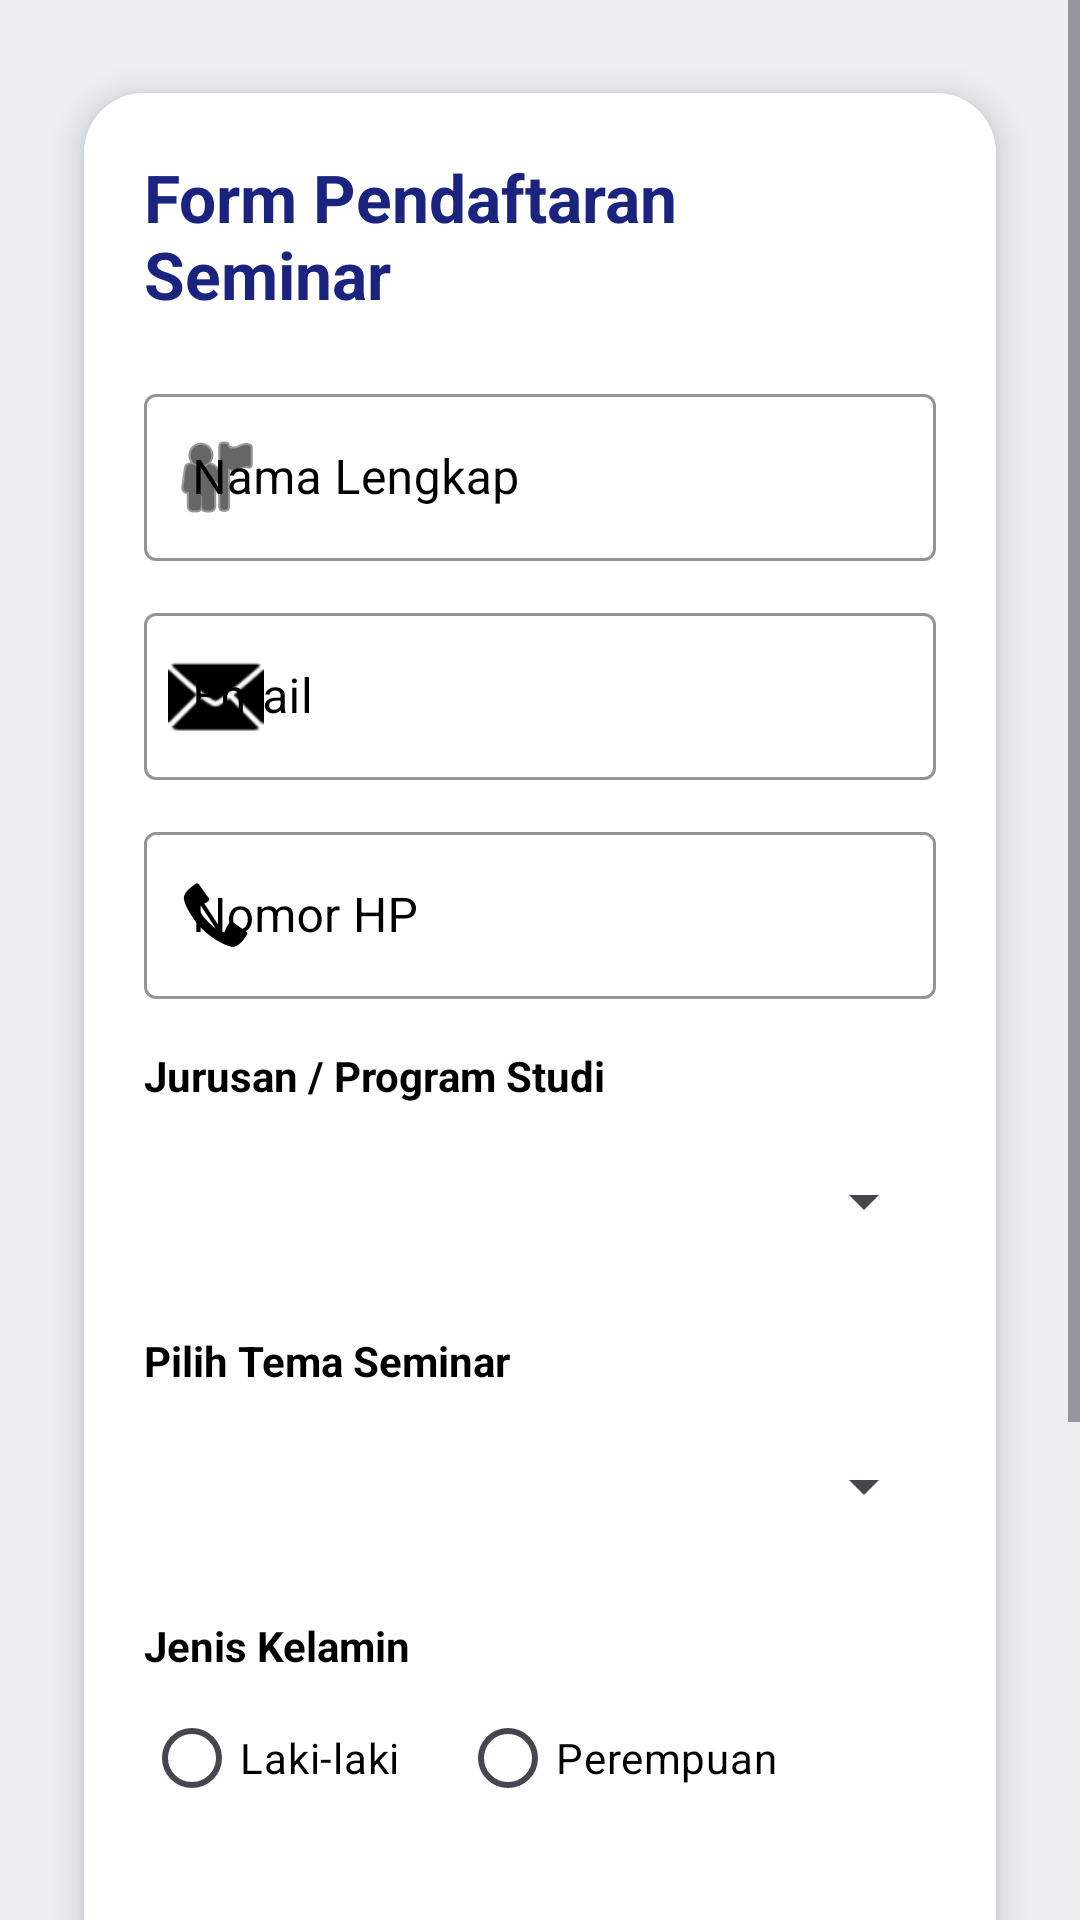

This screen was rendered from an Android layout file. Write that file and the resources it references.
<!-- AndroidManifest.xml: application theme Theme.FORMLOGIN -->
<!-- res/layout/fragment_form.xml -->
<?xml version="1.0" encoding="utf-8"?>
<ScrollView xmlns:android="http://schemas.android.com/apk/res/android"
    xmlns:app="http://schemas.android.com/apk/res-auto"
    android:layout_width="match_parent"
    android:layout_height="match_parent"
    android:background="#ECEFF1">

    <LinearLayout
        android:layout_width="match_parent"
        android:layout_height="wrap_content"
        android:orientation="vertical"
        android:padding="16dp">

        <androidx.cardview.widget.CardView
            android:layout_width="match_parent"
            android:layout_height="wrap_content"
            app:cardCornerRadius="20dp"
            app:cardElevation="6dp"
            app:cardUseCompatPadding="true">

            <LinearLayout
                android:layout_width="match_parent"
                android:layout_height="wrap_content"
                android:orientation="vertical"
                android:padding="20dp"
                android:background="@android:color/white">

                <TextView
                    android:layout_width="wrap_content"
                    android:layout_height="wrap_content"
                    android:text="Form Pendaftaran Seminar"
                    android:textSize="22sp"
                    android:textStyle="bold"
                    android:textColor="#1A237E"
                    android:layout_marginBottom="20dp"
                    android:layout_gravity="center"/>

                <com.google.android.material.textfield.TextInputLayout
                    android:id="@+id/tilNamaSeminar"
                    style="@style/Widget.MaterialComponents.TextInputLayout.OutlinedBox"
                    android:layout_width="match_parent"
                    android:layout_height="wrap_content"
                    android:hint="Nama Lengkap"
                    android:textColorHint="#000000"
                    app:hintTextColor="#000000"
                    app:startIconDrawable="@android:drawable/ic_menu_myplaces"
                    app:startIconTint="#000000"
                    app:boxStrokeColor="#000000">
                    <com.google.android.material.textfield.TextInputEditText
                        android:id="@+id/etNamaSeminar"
                        android:layout_width="match_parent"
                        android:layout_height="wrap_content"
                        android:textColor="#000000"
                        android:textCursorDrawable="@null" />
                </com.google.android.material.textfield.TextInputLayout>





                <com.google.android.material.textfield.TextInputLayout
                    android:id="@+id/tilEmailSeminar"
                    style="@style/Widget.MaterialComponents.TextInputLayout.OutlinedBox"
                    android:layout_width="match_parent"
                    android:layout_height="wrap_content"
                    android:layout_marginTop="12dp"
                    android:hint="Email"
                    android:textColorHint="#000000"
                    app:hintTextColor="#000000"
                    app:startIconDrawable="@android:drawable/ic_dialog_email"
                    app:startIconTint="#000000"
                    app:boxStrokeColor="#000000">
                    <com.google.android.material.textfield.TextInputEditText
                        android:id="@+id/etEmailSeminar"
                        android:layout_width="match_parent"
                        android:layout_height="wrap_content"
                        android:textColor="#000000"
                        android:textCursorDrawable="@null" />
                </com.google.android.material.textfield.TextInputLayout>

                <com.google.android.material.textfield.TextInputLayout
                    android:id="@+id/tilPhoneSeminar"
                    style="@style/Widget.MaterialComponents.TextInputLayout.OutlinedBox"
                    android:layout_width="match_parent"
                    android:layout_height="wrap_content"
                    android:layout_marginTop="12dp"
                    android:hint="Nomor HP"
                    android:textColorHint="#000000"
                    app:hintTextColor="#000000"
                    app:startIconDrawable="@android:drawable/stat_sys_phone_call"
                    app:startIconTint="#000000"
                    app:boxStrokeColor="#000000">

                    <com.google.android.material.textfield.TextInputEditText
                        android:id="@+id/etPhoneSeminar"
                        android:layout_width="match_parent"
                        android:layout_height="wrap_content"
                        android:inputType="number"
                        android:maxLength="13"
                        android:textColor="#000000"
                        android:textCursorDrawable="@null" />
                </com.google.android.material.textfield.TextInputLayout>

                <TextView
                    android:layout_width="wrap_content"
                    android:layout_height="wrap_content"
                    android:text="Jurusan / Program Studi"
                    android:layout_marginTop="16dp"
                    android:textStyle="bold"
                    android:textColor="#000000"/>
                <RelativeLayout
                    android:layout_width="match_parent"
                    android:layout_height="55dp"
                    android:layout_marginTop="5dp"
                    android:background="@drawable/bg_spinner">
                    <Spinner
                        android:id="@+id/spinnerProdi"
                        android:layout_width="match_parent"
                        android:layout_height="match_parent" />
                </RelativeLayout>

                <TextView
                    android:layout_width="wrap_content"
                    android:layout_height="wrap_content"
                    android:text="Pilih Tema Seminar"
                    android:layout_marginTop="16dp"
                    android:textStyle="bold"
                    android:textColor="#000000"/>
                <RelativeLayout
                    android:layout_width="match_parent"
                    android:layout_height="55dp"
                    android:layout_marginTop="5dp"
                    android:background="@drawable/bg_spinner">
                    <Spinner
                        android:id="@+id/spinnerSeminar"
                        android:layout_width="match_parent"
                        android:layout_height="match_parent" />
                </RelativeLayout>

                <TextView
                    android:layout_width="wrap_content"
                    android:layout_height="wrap_content"
                    android:text="Jenis Kelamin"
                    android:layout_marginTop="16dp"
                    android:textStyle="bold"
                    android:textColor="#000000"/>
                <RadioGroup
                    android:id="@+id/rgGenderSeminar"
                    android:layout_width="match_parent"
                    android:layout_height="wrap_content"
                    android:orientation="horizontal"
                    android:layout_marginTop="4dp">
                    <RadioButton
                        android:id="@+id/rbMaleSeminar"
                        android:layout_width="wrap_content"
                        android:layout_height="wrap_content"
                        android:text="Laki-laki"
                        android:textColor="#000000"
                        app:useMaterialThemeColors="false"
                        android:buttonTint="#000000"/>

                    <RadioButton
                        android:id="@+id/rbFemaleSeminar"
                        android:layout_width="wrap_content"
                        android:layout_height="wrap_content"
                        android:layout_marginStart="20dp"
                        android:text="Perempuan"
                        android:textColor="#000000"
                        app:useMaterialThemeColors="false"
                        android:buttonTint="#000000"/>
                </RadioGroup>

                <CheckBox
                    android:id="@+id/cbAgreement"
                    android:layout_width="wrap_content"
                    android:layout_height="wrap_content"
                    android:layout_marginTop="16dp"
                    android:text="Saya menyatakan data ini benar"
                    android:textColor="#000000"
                    app:useMaterialThemeColors="false"
                    android:buttonTint="#000000"
                    android:textSize="14sp" />

                <Button
                    android:id="@+id/btnSubmitSeminar"
                    android:layout_width="match_parent"
                    android:layout_height="55dp"
                    android:layout_marginTop="24dp"
                    android:backgroundTint="#1A237E"
                    android:text="DAFTAR SEKARANG"
                    android:textColor="#FFFFFF"
                    android:textStyle="bold"
                    app:cornerRadius="12dp" />

                <View
                    android:layout_width="match_parent"
                    android:layout_height="60dp"/>
            </LinearLayout>
        </androidx.cardview.widget.CardView>
    </LinearLayout>
</ScrollView>
<!-- resources referenced by this layout -->
<resources>
  <style name="Theme.FORMLOGIN" parent="Base.Theme.FORMLOGIN" />
  <style name="Base.Theme.FORMLOGIN" parent="Theme.Material3.DayNight.NoActionBar">
          
          
      </style>
</resources>
